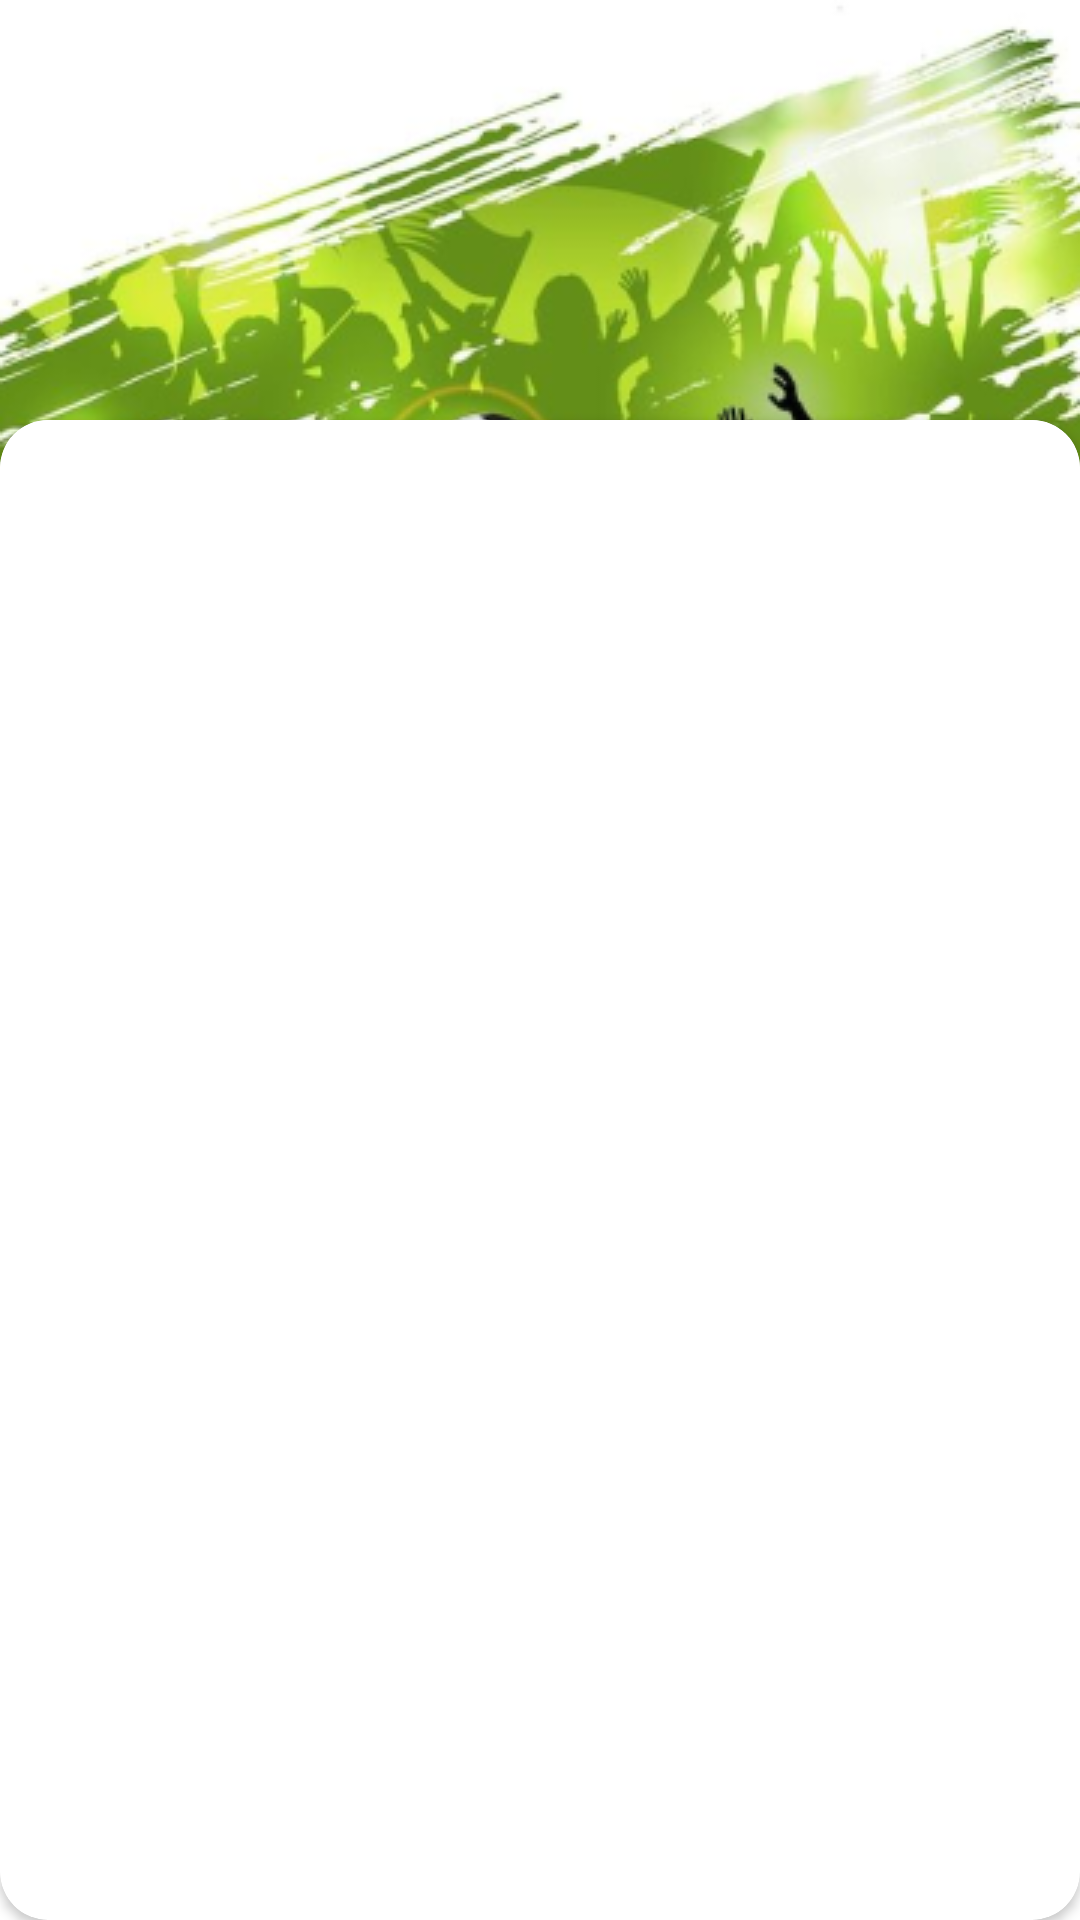

Produce the Android XML layout that renders to this screen, including the resource entries it uses.
<!-- AndroidManifest.xml: application theme Theme.DASanBong -->
<!-- res/layout/activity_login.xml -->
<?xml version="1.0" encoding="utf-8"?>
<androidx.constraintlayout.widget.ConstraintLayout xmlns:android="http://schemas.android.com/apk/res/android"
    xmlns:app="http://schemas.android.com/apk/res-auto"
    xmlns:tools="http://schemas.android.com/tools"
    android:layout_width="match_parent"
    android:layout_height="match_parent">

    <ImageView
        android:layout_width="match_parent"
        android:layout_height="wrap_content"
        android:scaleType="fitXY"
        android:src="@drawable/br_login"
        app:layout_constraintTop_toTopOf="parent"
        app:layout_constraintStart_toStartOf="parent"
        android:contentDescription="@string/app_name"
        app:layout_constraintEnd_toEndOf="parent"/>

    <androidx.cardview.widget.CardView
        android:layout_width="0dp"
        android:layout_height="500dp"
        app:cardCornerRadius="16dp"
        app:layout_constraintStart_toStartOf="parent"
        app:layout_constraintEnd_toEndOf="parent"
        android:layout_marginStart="0dp"
        android:layout_marginEnd="0dp"
        app:layout_constraintBottom_toBottomOf="parent"
        >
        <LinearLayout
            android:id="@+id/linearLayout"
            android:layout_width="match_parent"
            android:layout_height="match_parent"
            app:layout_constraintTop_toTopOf="parent"
            android:orientation="vertical"
            >

            <com.google.android.material.tabs.TabLayout
                android:id="@+id/tabLayout"
                android:layout_width="match_parent"
                android:layout_height="wrap_content" />

            <androidx.viewpager2.widget.ViewPager2
                android:id="@+id/viewPager"
                android:layout_width="match_parent"
                android:layout_height="match_parent" />

        </LinearLayout>
    </androidx.cardview.widget.CardView>


</androidx.constraintlayout.widget.ConstraintLayout>
<!-- resources referenced by this layout -->
<resources>
  <!-- drawable br_login: png bitmap (drawable, 224621 bytes) -->
  <string name="app_name">DASanBong</string>
  <style name="Theme.DASanBong" parent="Theme.MaterialComponents.DayNight.NoActionBar">
          
          <item name="colorPrimary">@color/purple_500</item>
          <item name="colorPrimaryVariant">@color/purple_700</item>
          <item name="colorOnPrimary">@color/white</item>
          
          <item name="colorSecondary">@color/teal_200</item>
          <item name="colorSecondaryVariant">@color/teal_700</item>
          <item name="colorOnSecondary">@color/black</item>
          
          <item name="android:statusBarColor" tools:targetApi="l">?attr/colorPrimaryVariant</item>
          
      </style>
  <!-- not gathered from this repository: default colours our renderer supplied (Android Studio template values) -->
  <color name="purple_500">#FF6200EE</color>
  <color name="purple_700">#FF3700B3</color>
  <color name="teal_200">#FF03DAC5</color>
  <color name="teal_700">#FF018786</color>
  <color name="black">#FF000000</color>
  <color name="white">#FFFFFFFF</color>
</resources>
